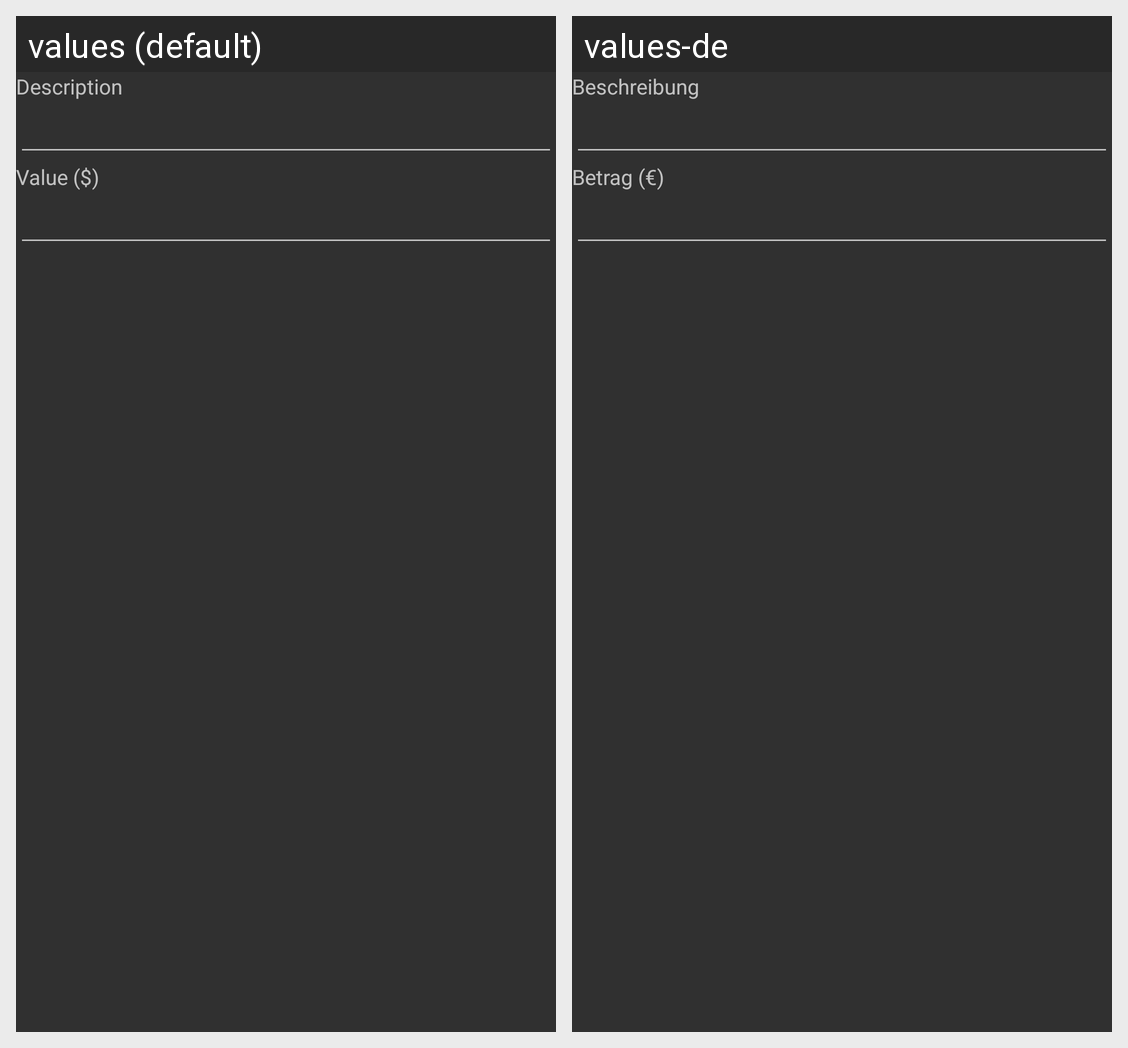

For this localized Android screen grid, give each drawn string resource with its value in every locale shown.
Android screen res/layout/type_panel_general.xml rendered under 2 locales, left to right: values (default), values-de. Device: Nexus 5 (rendered at 1080×1920; each locale shown at half size, 540×960, under a caption strip naming it); theme Theme.AppCompat.
Strings drawn on this screen, with the default value and each locale's value (text and hints the layout hard-codes, and strings that could not be matched under every locale, appear in the picture but are not listed):

description
  values: Description
  values-de: Beschreibung

value
  values: Value ($)
  values-de: Betrag (€)
